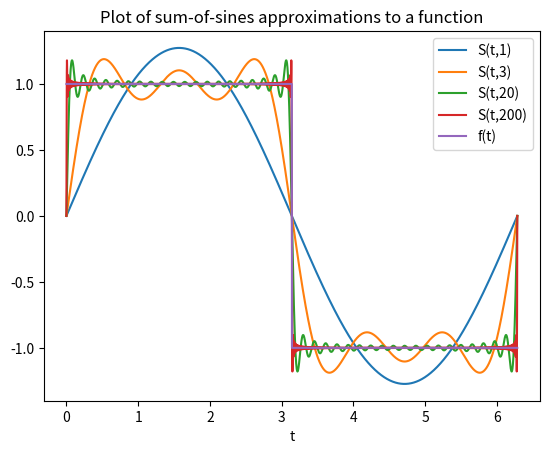

This figure's Python source:
"""
Exercise 5.41: Plot sum-of-sines approximations to a function

Exercise 3.21 defines the approximation S(t;n) to a function f(t)
Plot S(t;1) S(t;3), S(t;20), S(t;200) and the exact f(t) function in the same plot.
Use T = 2*pi
"""

import numpy as np
import matplotlib.pyplot as plt

# Nøyaktig verdi som S(t;n) forsøker å nå
def f(t,T=(2*np.pi)):

    #trengs for å gjere funksjonen periodisk
    t = t % T

    if 0 < t < T/2:
        return 1
    elif t == T/2:
        return 0
    elif T/2 < t < T:
        return -1

#Fourier sum
def S(t,n,T=(2*np.pi)):
    s = 0
    for i in range (1,n+1):
        s += (1/(2*i - 1)) * np.sin((2*(2*i - 1) * np.pi * t)/T)

    return s *(4/np.pi)

# lagar mange element slik at eg får fine kurver ved høg zoom
t_list = np.linspace(0, 2*np.pi,20001)

s_list_1 = S(t_list,1)
s_list_3 = S(t_list,3)
s_list_20 = S(t_list, 20)
s_list_200 = S(t_list, 200)

#brukar list comprehension til å konstruere denne.
#kunne og ha brukt numpy sin piecewise funksjon,
#eller tatt inn t_list i f(t) og jobba med den der.
f_list = np.asarray([f(t) for t in t_list])


plt.title('Plot of sum-of-sines approximations to a function')

plt.plot(t_list, s_list_1, label='S(t,1)')
plt.plot(t_list, s_list_3, label='S(t,3)')
plt.plot(t_list, s_list_20, label='S(t,20)')
plt.plot(t_list, s_list_200, label='S(t,200)')

plt.plot(t_list, f_list, label='f(t)')
plt.xlabel('t')
plt.legend()
plt.show()

"""
Programmet teiknar alle grafane som forventa.
"""
